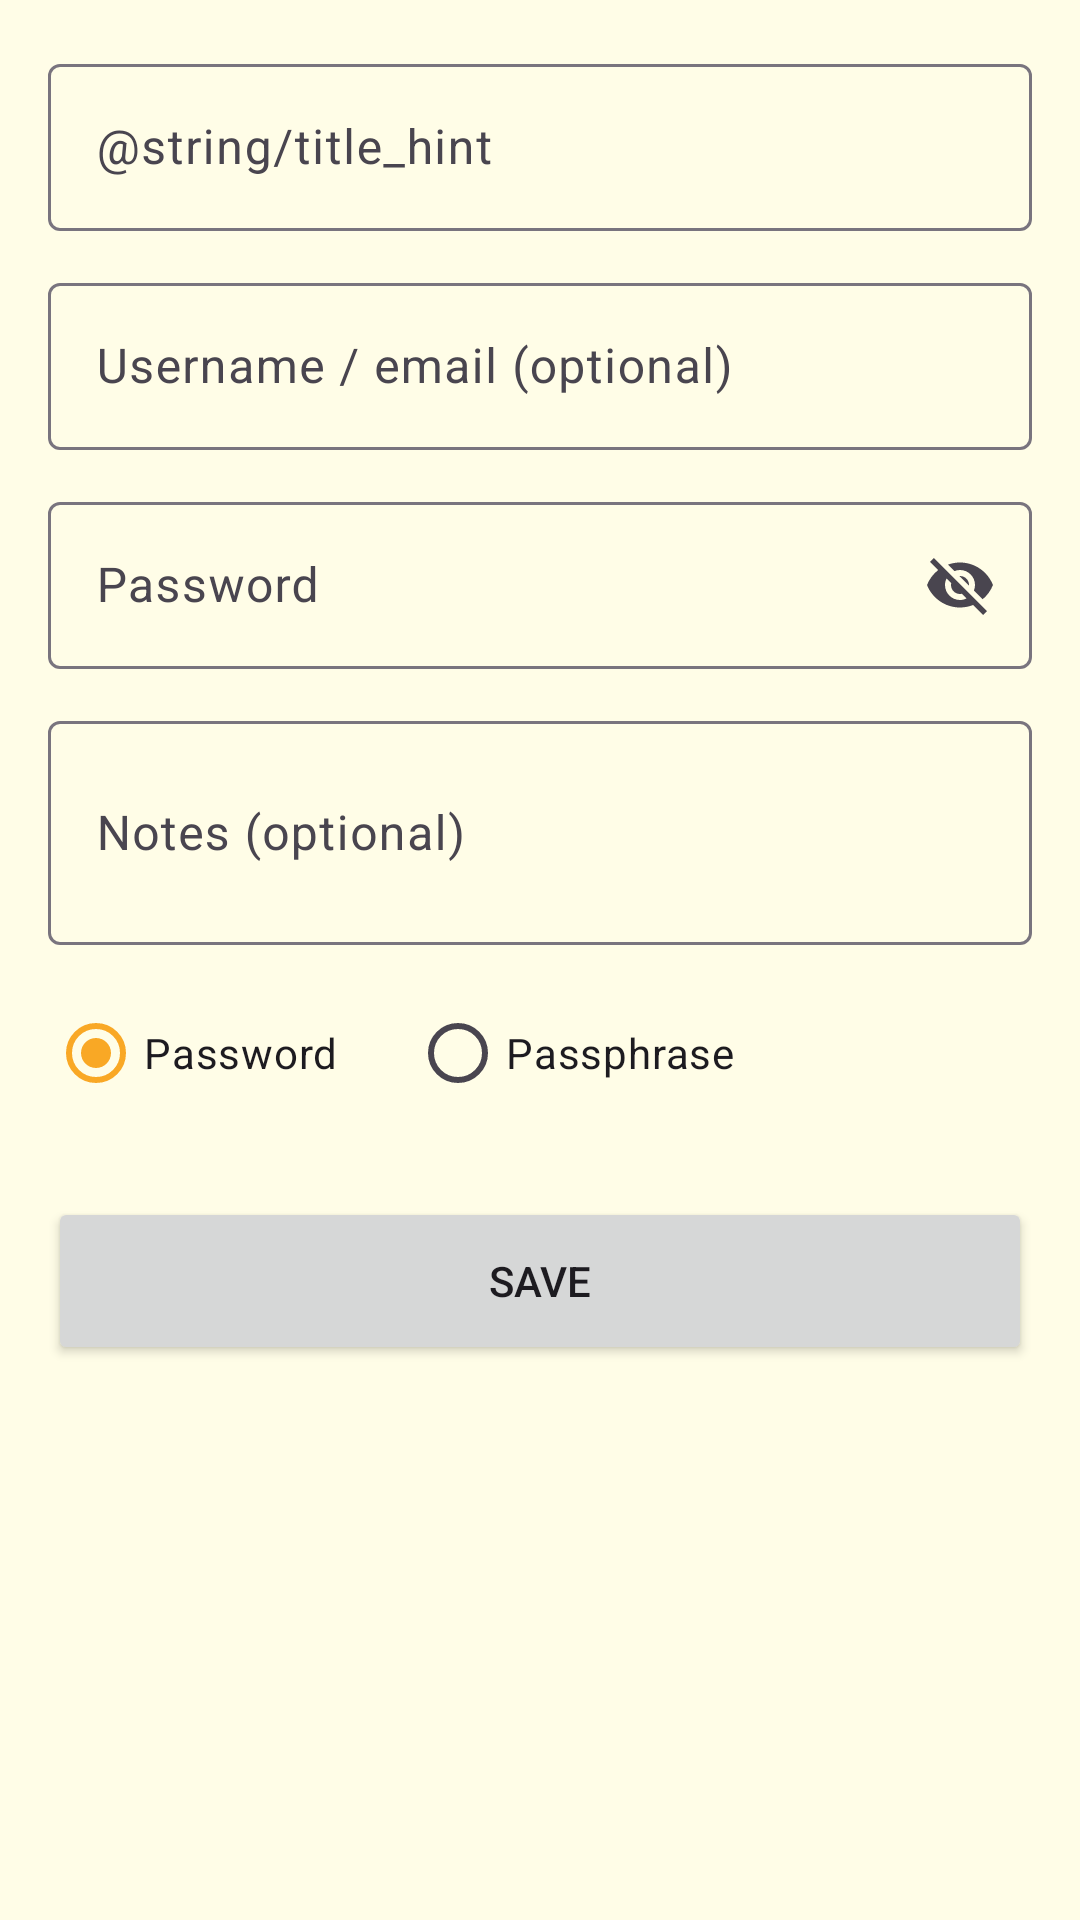

Produce the Android XML layout that renders to this screen, including the resource entries it uses.
<!-- AndroidManifest.xml: application theme Theme.Lemon -->
<!-- res/layout/activity_add_edit.xml -->
<?xml version="1.0" encoding="utf-8"?>
<ScrollView xmlns:android="http://schemas.android.com/apk/res/android"
    xmlns:app="http://schemas.android.com/apk/res-auto"
    android:layout_width="match_parent"
    android:layout_height="match_parent"
    android:fillViewport="true">

    <LinearLayout
        android:layout_width="match_parent"
        android:layout_height="wrap_content"
        android:orientation="vertical"
        android:padding="16dp">

        <com.google.android.material.textfield.TextInputLayout
            style="@style/Widget.Material3.TextInputLayout.OutlinedBox"
            android:layout_width="match_parent"
            android:layout_height="wrap_content"
            android:hint="@string/title_hint">

            <com.google.android.material.textfield.TextInputEditText
                android:id="@+id/input_title"
                android:layout_width="match_parent"
                android:layout_height="wrap_content"
                android:inputType="textCapWords"
                android:maxLines="1" />
        </com.google.android.material.textfield.TextInputLayout>

        <com.google.android.material.textfield.TextInputLayout
            style="@style/Widget.Material3.TextInputLayout.OutlinedBox"
            android:layout_width="match_parent"
            android:layout_height="wrap_content"
            android:layout_marginTop="12dp"
            android:hint="@string/username_hint">

            <com.google.android.material.textfield.TextInputEditText
                android:id="@+id/input_username"
                android:layout_width="match_parent"
                android:layout_height="wrap_content"
                android:inputType="textEmailAddress"
                android:maxLines="1" />
        </com.google.android.material.textfield.TextInputLayout>

        <com.google.android.material.textfield.TextInputLayout
            style="@style/Widget.Material3.TextInputLayout.OutlinedBox"
            android:layout_width="match_parent"
            android:layout_height="wrap_content"
            android:layout_marginTop="12dp"
            android:hint="@string/secret_hint"
            app:endIconMode="password_toggle">

            <com.google.android.material.textfield.TextInputEditText
                android:id="@+id/input_secret"
                android:layout_width="match_parent"
                android:layout_height="wrap_content"
                android:inputType="textVisiblePassword"
                android:maxLines="2" />
        </com.google.android.material.textfield.TextInputLayout>

        <com.google.android.material.textfield.TextInputLayout
            style="@style/Widget.Material3.TextInputLayout.OutlinedBox"
            android:layout_width="match_parent"
            android:layout_height="wrap_content"
            android:layout_marginTop="12dp"
            android:hint="@string/notes_hint">

            <com.google.android.material.textfield.TextInputEditText
                android:id="@+id/input_notes"
                android:layout_width="match_parent"
                android:layout_height="wrap_content"
                android:inputType="textMultiLine"
                android:maxLines="4"
                android:minLines="2" />
        </com.google.android.material.textfield.TextInputLayout>

        <RadioGroup
            android:id="@+id/input_type"
            android:layout_width="match_parent"
            android:layout_height="wrap_content"
            android:layout_marginTop="12dp"
            android:orientation="horizontal">

            <RadioButton
                android:id="@+id/type_password"
                android:layout_width="wrap_content"
                android:layout_height="wrap_content"
                android:checked="true"
                android:text="@string/type_password" />

            <RadioButton
                android:id="@+id/type_passphrase"
                android:layout_width="wrap_content"
                android:layout_height="wrap_content"
                android:layout_marginStart="24dp"
                android:text="@string/type_passphrase" />
        </RadioGroup>

        <Button
            android:id="@+id/button_save"
            android:layout_width="match_parent"
            android:layout_height="56dp"
            android:layout_marginTop="24dp"
            android:text="@string/save"
            app:icon="@drawable/ic_save" />
    </LinearLayout>
</ScrollView>
<!-- resources referenced by this layout -->
<resources>
  <!-- drawable ic_save (drawable) -->
  <vector xmlns:android="http://schemas.android.com/apk/res/android"
      android:width="24dp" android:height="24dp"
      android:viewportWidth="24" android:viewportHeight="24"
      android:tint="?attr/colorOnSurface">
      <path android:fillColor="#FFFFFF" android:pathData="M17,3H5c-1.11,0-2,0.9-2,2v14c0,1.1 0.89,2 2,2h14c1.1,0 2-0.9 2-2V7l-4-4zM12,19c-1.66,0-3-1.34-3-3s1.34-3 3-3 3,1.34 3,3-1.34,3-3,3zM15,9H5V5h10v4z" />
  </vector>
  <string name="notes_hint">Notes (optional)</string>
  <string name="save">Save</string>
  <string name="secret_hint">Password</string>
  <string name="type_passphrase">Passphrase</string>
  <string name="type_password">Password</string>
  <string name="username_hint">Username / email (optional)</string>
  <style name="Theme.Lemon" parent="Theme.Material3.DayNight.NoActionBar">
          <item name="colorPrimary">@color/lemon_deep</item>
          <item name="colorPrimaryDark">@color/lemon_dark</item>
          <item name="colorOnPrimary">@color/white</item>
          <item name="colorSecondary">@color/leaf_green</item>
          <item name="colorOnSecondary">@color/white</item>
          <item name="android:colorBackground">@color/lemon_pale</item>
          <item name="colorSurface">@color/surface</item>
          <item name="colorOnSurface">@color/ink</item>
          <item name="android:statusBarColor">@color/lemon_deep</item>
          <item name="android:navigationBarColor">@color/surface</item>
          <item name="android:windowLightStatusBar">false</item>
          <item name="materialButtonStyle">@style/Widget.Lemon.Button</item>
          <item name="materialCardViewStyle">@style/Widget.Lemon.Card</item>
          <item name="android:windowAnimationStyle">@style/Animation.Lemon</item>
      </style>
  <color name="lemon_deep">#F9A825</color>
  <color name="lemon_dark">#F57F17</color>
  <color name="white">#FFFFFF</color>
  <color name="leaf_green">#7CB342</color>
  <color name="lemon_pale">#FFFDE7</color>
  <color name="surface">#FFFDF5</color>
  <color name="ink">#252517</color>
  <style name="Widget.Lemon.Button" parent="Widget.Material3.Button">
          <item name="backgroundTint">@color/lemon_deep</item>
          <item name="android:textColor">@color/white</item>
          <item name="cornerRadius">14dp</item>
      </style>
  <style name="Widget.Lemon.Card" parent="Widget.Material3.CardView.Elevated">
          <item name="cardCornerRadius">18dp</item>
          <item name="cardElevation">2dp</item>
          <item name="cardBackgroundColor">@color/surface</item>
          <item name="strokeColor">@color/lemon_light</item>
          <item name="strokeWidth">1dp</item>
      </style>
  <style name="Animation.Lemon" parent="@android:style/Animation.Activity">
          <item name="android:activityOpenEnterAnimation">@anim/activity_open_enter</item>
          <item name="android:activityOpenExitAnimation">@anim/activity_open_exit</item>
          <item name="android:activityCloseEnterAnimation">@anim/activity_close_enter</item>
          <item name="android:activityCloseExitAnimation">@anim/activity_close_exit</item>
      </style>
  <color name="lemon_light">#FFF9C4</color>
</resources>
